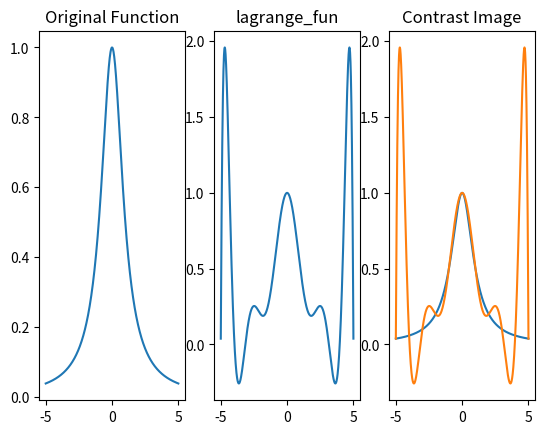
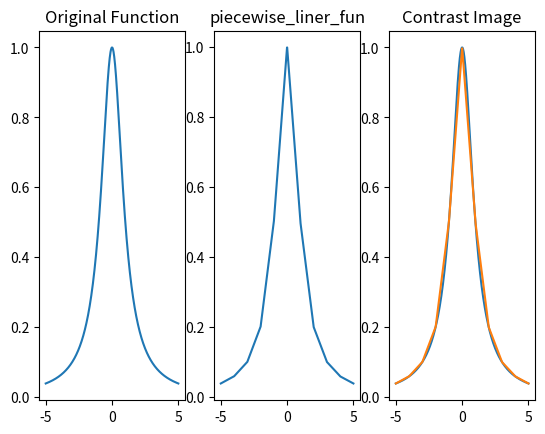
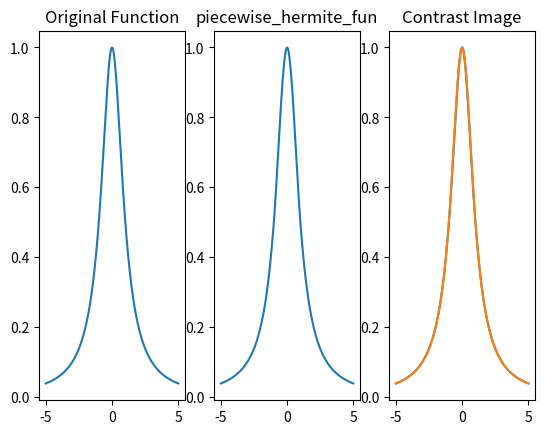
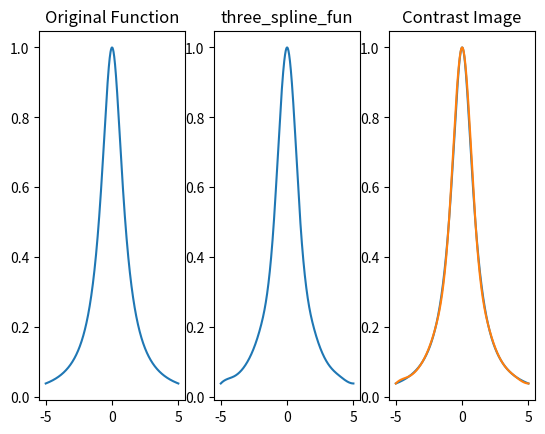

Write Python code to recreate these figures, in order.
import numpy as np
import matplotlib.pyplot as plt
import math

#要插值的函数
def my_fun(x):
    return 1/(1 + x**2)

#要插值的函数的导数
def my_fun_der(x):
    return -2 * x /(1 + x**2)**2

#拉格朗日插值
def lagrange_interpolation(my_fun, point_x):
    point_y = [my_fun(i) for i in point_x]
    point_x_y = list(zip(point_x ,point_y))
    def lagrange_fun(x):#定义拉格朗日插值函数
        sum = 0
        for point_k in point_x_y:
            top = 1#每个插值基函数的分子的值
            bottom = 1#每个插值基函数的分母的值
            for point_i in point_x_y:
                if point_i[0] != point_k[0]:
                    top *= (x - point_i[0])
                    bottom *= (point_k[0] - point_i[0])
            sum += top * point_k[1] / bottom
        return sum
    return lagrange_fun#返回插值得到的函数

#埃尔米特插值
def hermite_interpolation():
    pass

#分段线性插值，要求插值点间隔为1等距分布
def piecewise_liner_interpolation(my_fun, point_x):
    def piecewise_liner_fun(x):
        bottom = math.floor(x)
        top = bottom + 1
        return (my_fun(top) - my_fun(bottom))*(x - bottom)/(top - bottom) + my_fun(bottom)
    return piecewise_liner_fun

#分段埃尔米特插值，要求插值点间隔为1等距分布
def piecewise_hermite_interpolation(my_fun, my_fun_der, point_x):
    def piecewise_hermite_fun(x):
        bottom = math.floor(x)
        top = bottom + 1
        return (((x - top)/(bottom - top))**2 * (1 + 2 * (x - bottom)/(top - bottom)) * my_fun(bottom)
        + ((x - bottom)/(top - bottom))**2 * (1 + 2 * (x - top)/(bottom - top)) * my_fun(top)
        + ((x - top)/(bottom - top))**2 * (x - bottom) * my_fun_der(bottom)
        + ((x - bottom)/(top - bottom))**2 * (x - top) * my_fun_der(top))
    return piecewise_hermite_fun

#三次样条插值，取边界条件为边界点一阶导数为1,要求插值点间隔为1等距分布
def three_spline_interpolation(my_fun, point_x, der_value_left, der_value_right):
    list_a = [0]
    list_b = [1]
    value_list = []
    for index in range(point_x.__len__() - 2):
        list_a.append((point_x[index + 1] - point_x[index])/(point_x[index + 2] - point_x[index]))
        list_b.append((point_x[index + 2] - point_x[index + 1])/(point_x[index + 2] - point_x[index]))
    list_a.append(1)
    list_b.append(0)
    list_2 = [2]*point_x.__len__()
    coe_mat = list(zip(list_a, list_2, list_b))#系数矩阵
    coe_mat = [list(i) for i in coe_mat]
    d = 6*(my_fun(point_x[0]) - my_fun(point_x[1]) - der_value_left)
    value_list.append(d)
    for index in range(point_x.__len__() - 2):
        d = 3 * (my_fun(point_x[index + 2]) - my_fun(point_x[index + 1]) - my_fun(point_x[index + 1]) + my_fun(point_x[index ]))
        value_list.append(d)
    d = 6 * (der_value_right - my_fun(point_x[-1]) + my_fun(point_x[-2]))
    value_list.append(d)
    solve_list = three_diagonal_matrices_Gauss_solve(coe_mat, value_list)
    def three_spline_fun(x):
        bottom = math.floor(x)
        top = bottom + 1
        if bottom >= point_x[-1]:#x值为右边界的情况
            return my_fun(x)
        M0 = solve_list[point_x.index(bottom)]
        M1 = solve_list[point_x.index(top)]
        value = M0 * (top - x)**3 / 6 + M1 * (x - bottom)**3 / 6 + (my_fun(bottom) - M0/6)*(top - x) + (my_fun(top) - M1/6)*(x - bottom)
        return value
    return three_spline_fun



#三对角矩阵的高斯消元法求解
#coe_mat为一个n×3的矩阵，存储三对角矩阵的元素值，其中默认coe_mat[0][0] = coe_mat[n-1][2] =0
def three_diagonal_matrices_Gauss_solve(coe_mat, value_list):
    solve_list = []
    for index_row in range(coe_mat.__len__() - 1):
        factor = - coe_mat[index_row + 1][0] / coe_mat[index_row][1]
        coe_mat[index_row + 1][0] += factor * coe_mat[index_row][1]
        coe_mat[index_row + 1][1] += factor * coe_mat[index_row][2]
        value_list[index_row + 1] += factor * value_list[index_row]
    #print(coe_mat)
    solve_list.append(value_list[-1]/coe_mat[-1][1])#求出xn
    #向前迭代求xn-1,xn-2...
    for index_row in range(coe_mat.__len__() - 1):
        index = -index_row -2 #从后向前查找
        solve_list.append((value_list[index] - coe_mat[index][2] * solve_list[-1])/ coe_mat[index][1])
    solve_list.reverse()
    return solve_list


#展示原函数和插值函数
def display_fun(original_fun, inter_fun, bottom, top):
    x = np.linspace(bottom, top, 1000)  #这个表示在bottom到top之间生成1000个x值
    y1 = [ original_fun(i) for i in x] 
    y2 = [ inter_fun(i) for i in x]  
    plt.figure('Display Of Function Image: ' + inter_fun.__name__) #创建一个窗口
    plt.subplot(1, 3, 1) #将该窗口分为一行三列，并定位到第一列
    plt.title('Original Function')
    plt.plot(x, y1) #当前定位绘制图像
    plt.subplot(1, 3, 2) #定位到第二列
    plt.title(inter_fun.__name__)
    plt.plot(x, y2) #绘制图像
    plt.subplot(1, 3, 3)
    plt.title('Contrast Image')
    plt.plot(x, y1)
    plt.plot(x, y2)

#计算原函数和插值函数的误差
#number是等距分成的小区间数
def average_error(original_fun, inter_fun, bottom, top, number):
    step = (top - bottom) / 100
    current = bottom
    total_error = 0
    while current <= top:
        total_error += abs(original_fun(current) - inter_fun(current))
        current += step
    #top点处的误差，虽然肯定为零，形式上还是写出来吧，(o.o)
    total_error += abs(original_fun(current) - inter_fun(current))
    return total_error/(number + 1)

if __name__ == '__main__':
    bottom = -5
    top = 5
    number = 100
    point_x = [i for i in range(bottom, top + 1)]
    lagrange_fun = lagrange_interpolation(my_fun, point_x)
    piecewise_liner_fun = piecewise_liner_interpolation(my_fun, point_x)
    piecewise_hermite_fun = piecewise_hermite_interpolation(my_fun, my_fun_der, point_x)
    three_spline_fun = three_spline_interpolation(my_fun, point_x, 0, 0)
    display_fun(my_fun, lagrange_fun, bottom, top)
    display_fun(my_fun, piecewise_liner_fun, bottom, top)
    display_fun(my_fun, piecewise_hermite_fun, bottom, top)
    display_fun(my_fun, three_spline_fun, bottom, top)
    print('The mean error is as follows:')
    print('Lagrange_fun:', average_error(my_fun, lagrange_fun, bottom, top, number))
    print('piecewise_liner_fun:', average_error(my_fun, piecewise_liner_fun, bottom, top, number))
    print('piecewise_hermite_fun:', average_error(my_fun, piecewise_hermite_fun, bottom, top, number))
    print('three_spline_fun:', average_error(my_fun, three_spline_fun, bottom, top, number))
    plt.show() #展示所有窗口
    